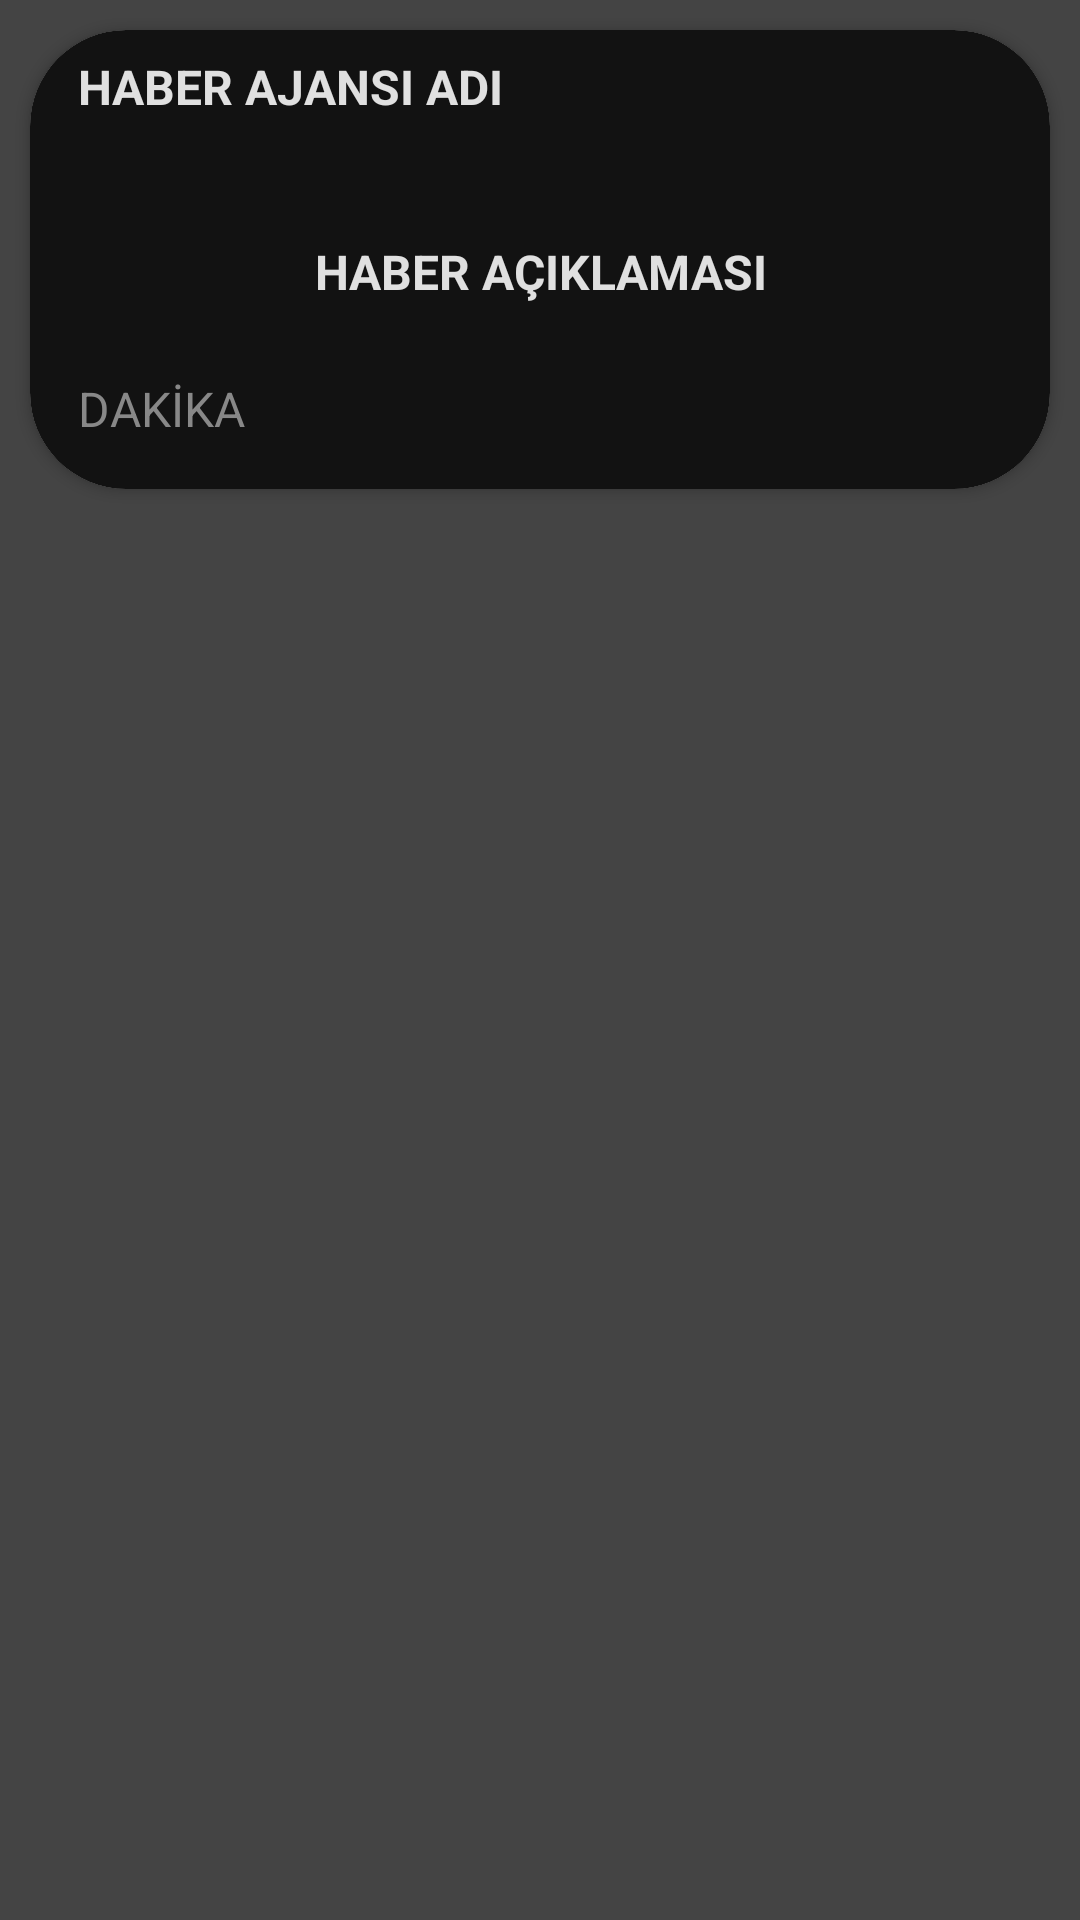

Produce the Android XML layout that renders to this screen, including the resource entries it uses.
<!-- AndroidManifest.xml: application theme Theme.AndroidBootcamp -->
<!-- res/layout/card_view.xml -->
<?xml version="1.0" encoding="utf-8"?>
<LinearLayout xmlns:android="http://schemas.android.com/apk/res/android"
    xmlns:app="http://schemas.android.com/apk/res-auto"
    xmlns:tools="http://schemas.android.com/tools"
    android:layout_width="match_parent"
    android:layout_height="wrap_content"
    android:orientation="vertical"
    android:background="#444444">

    <androidx.cardview.widget.CardView
        android:layout_width="match_parent"
        android:layout_height="wrap_content"
        android:layout_margin="10dp"
        android:background="#121212"
        android:backgroundTint="#FFFFFF"
        app:cardCornerRadius="32dp">

        <androidx.constraintlayout.widget.ConstraintLayout
            android:layout_width="match_parent"
            android:layout_height="wrap_content"
            android:background="#121212">

            <ImageView
                android:id="@+id/haber_resim"
                android:layout_width="0dp"
                android:layout_height="wrap_content"
                app:layout_constraintEnd_toEndOf="parent"
                app:layout_constraintStart_toStartOf="parent"
                app:layout_constraintTop_toTopOf="parent"
                tools:srcCompat="@tools:sample/avatars" />

            <TextView
                android:id="@+id/haber_ajans_adi"
                android:layout_width="wrap_content"
                android:layout_height="wrap_content"
                android:layout_marginStart="16dp"
                android:layout_marginTop="8dp"
                android:text="HABER AJANSI ADI"
                android:textColor="#E0E0E0"
                android:textSize="16sp"
                android:textStyle="bold"
                app:layout_constraintStart_toStartOf="parent"
                app:layout_constraintTop_toBottomOf="@+id/haber_resim" />

            <TextView
                android:id="@+id/haber_aciklama"
                android:layout_width="0dp"
                android:layout_height="wrap_content"
                android:layout_marginStart="16dp"
                android:layout_marginTop="40dp"
                android:layout_marginEnd="16dp"
                android:text="HABER AÇIKLAMASI"
                android:textAlignment="center"
                android:textColor="#E0E0E0"
                android:textSize="16sp"
                android:textStyle="bold"
                app:layout_constraintEnd_toEndOf="parent"
                app:layout_constraintStart_toStartOf="parent"
                app:layout_constraintTop_toBottomOf="@+id/haber_ajans_adi" />

            <TextView
                android:id="@+id/haber_zamani"
                android:layout_width="wrap_content"
                android:layout_height="wrap_content"
                android:layout_marginStart="16dp"
                android:layout_marginTop="24dp"
                android:layout_marginBottom="16dp"
                android:text="DAKİKA"
                android:textColor="#888888"
                android:textSize="16sp"
                app:layout_constraintBottom_toBottomOf="parent"
                app:layout_constraintStart_toStartOf="parent"
                app:layout_constraintTop_toBottomOf="@+id/haber_aciklama" />

        </androidx.constraintlayout.widget.ConstraintLayout>
    </androidx.cardview.widget.CardView>

</LinearLayout>
<!-- resources referenced by this layout -->
<resources>
  <style name="Theme.AndroidBootcamp" parent="Base.Theme.AndroidBootcamp" />
  <style name="Base.Theme.AndroidBootcamp" parent="Theme.Material3.DayNight.NoActionBar">
          
          
      </style>
</resources>
